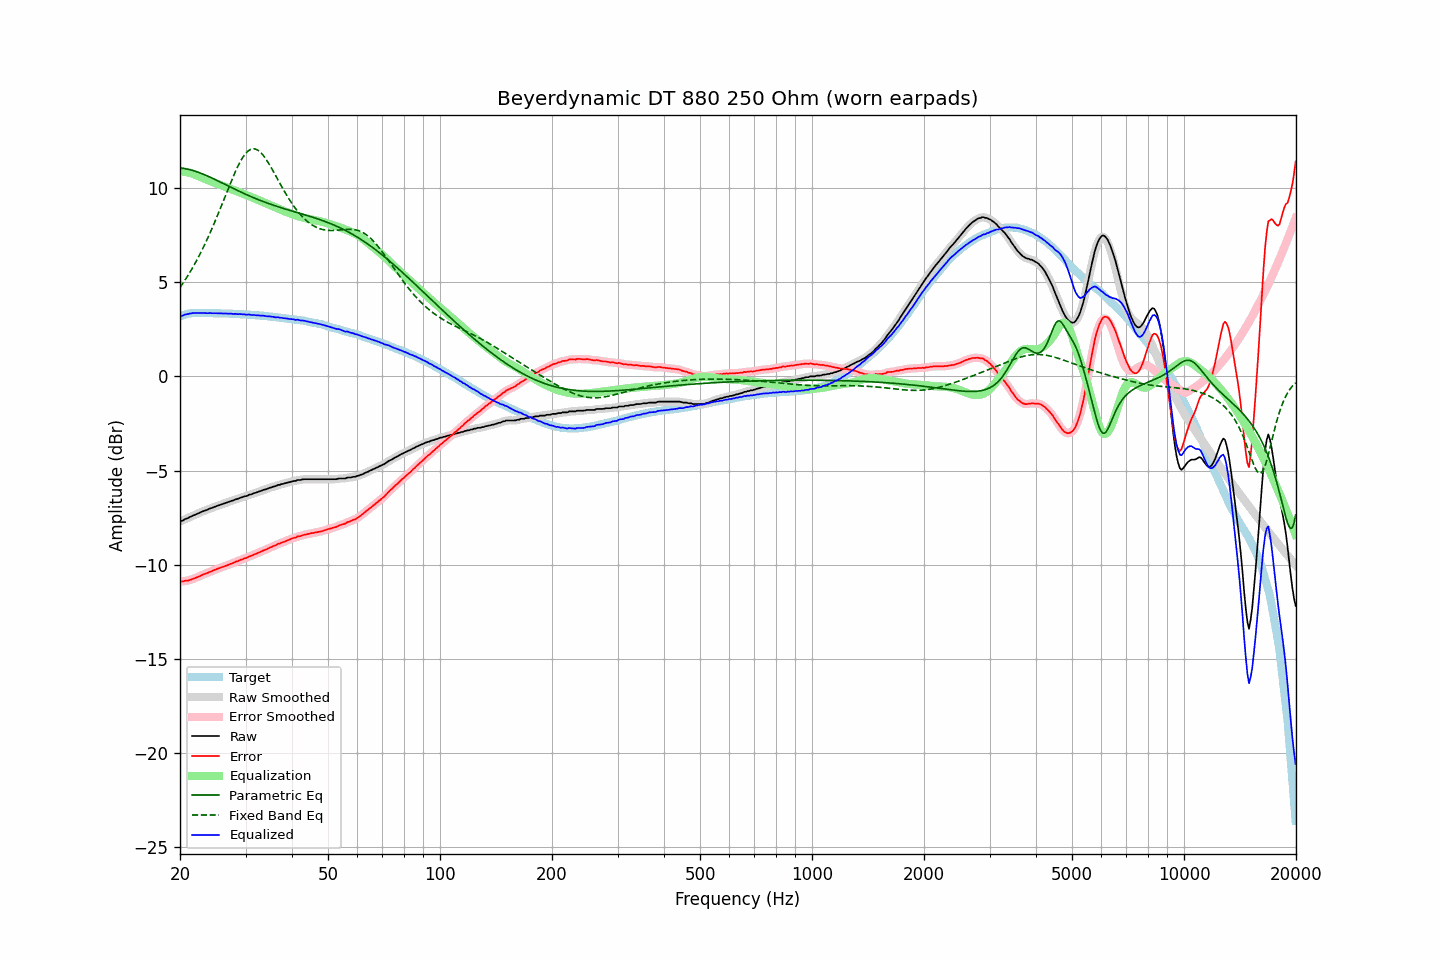

Source data for this figure (header and first rows):
frequency, raw, error, smoothed, error_smoothed, equalization, parametric_eq, fixed_band_eq, equalized_raw, equalized_smoothed, target
20.00, -7.69, -10.88, -7.70, -10.88, 10.89, 11.06, 4.72, 3.20, 3.19, 3.19
20.20, -7.67, -10.89, -7.66, -10.88, 10.88, 11.05, 4.84, 3.21, 3.22, 3.22
20.40, -7.64, -10.89, -7.63, -10.88, 10.87, 11.04, 4.97, 3.24, 3.25, 3.25
20.61, -7.58, -10.85, -7.59, -10.87, 10.86, 11.03, 5.10, 3.28, 3.27, 3.27
20.81, -7.55, -10.85, -7.55, -10.85, 10.85, 11.01, 5.23, 3.30, 3.30, 3.30
21.02, -7.52, -10.85, -7.51, -10.83, 10.83, 11.00, 5.36, 3.31, 3.32, 3.33
21.23, -7.47, -10.81, -7.48, -10.82, 10.81, 10.98, 5.50, 3.34, 3.33, 3.34
21.44, -7.44, -10.79, -7.44, -10.78, 10.78, 10.95, 5.65, 3.34, 3.35, 3.35
21.66, -7.39, -10.75, -7.40, -10.75, 10.75, 10.93, 5.79, 3.36, 3.36, 3.36
21.87, -7.36, -10.72, -7.36, -10.72, 10.72, 10.90, 5.94, 3.36, 3.36, 3.36
22.09, -7.32, -10.69, -7.32, -10.68, 10.69, 10.88, 6.10, 3.37, 3.37, 3.37
22.31, -7.28, -10.65, -7.28, -10.65, 10.65, 10.85, 6.26, 3.37, 3.37, 3.37
22.54, -7.25, -10.62, -7.25, -10.61, 10.61, 10.82, 6.42, 3.36, 3.37, 3.37
22.76, -7.21, -10.58, -7.21, -10.57, 10.58, 10.78, 6.59, 3.37, 3.37, 3.37
22.99, -7.17, -10.53, -7.17, -10.54, 10.54, 10.75, 6.76, 3.37, 3.37, 3.36
23.22, -7.14, -10.50, -7.14, -10.50, 10.50, 10.71, 6.93, 3.36, 3.36, 3.36
23.45, -7.11, -10.47, -7.11, -10.47, 10.47, 10.68, 7.11, 3.36, 3.36, 3.36
23.69, -7.08, -10.44, -7.08, -10.43, 10.43, 10.64, 7.30, 3.35, 3.36, 3.36
23.92, -7.04, -10.40, -7.04, -10.40, 10.40, 10.60, 7.48, 3.36, 3.36, 3.36
24.16, -7.00, -10.36, -7.01, -10.36, 10.36, 10.56, 7.68, 3.36, 3.36, 3.36
24.40, -6.98, -10.34, -6.97, -10.33, 10.33, 10.52, 7.87, 3.35, 3.36, 3.36
24.65, -6.94, -10.29, -6.94, -10.29, 10.30, 10.48, 8.07, 3.35, 3.35, 3.35
24.89, -6.91, -10.26, -6.91, -10.26, 10.26, 10.44, 8.27, 3.35, 3.35, 3.35
25.14, -6.88, -10.23, -6.88, -10.23, 10.23, 10.40, 8.48, 3.35, 3.35, 3.35
25.39, -6.85, -10.20, -6.85, -10.20, 10.20, 10.36, 8.69, 3.35, 3.35, 3.35
25.65, -6.82, -10.17, -6.82, -10.16, 10.16, 10.32, 8.90, 3.34, 3.34, 3.35
25.91, -6.79, -10.13, -6.79, -10.13, 10.13, 10.28, 9.11, 3.34, 3.34, 3.34
26.16, -6.76, -10.10, -6.76, -10.10, 10.10, 10.23, 9.32, 3.34, 3.34, 3.34
26.43, -6.73, -10.07, -6.73, -10.07, 10.07, 10.19, 9.54, 3.34, 3.34, 3.34
26.69, -6.70, -10.04, -6.70, -10.04, 10.04, 10.15, 9.75, 3.34, 3.34, 3.34
26.96, -6.67, -10.01, -6.67, -10.01, 10.00, 10.11, 9.97, 3.33, 3.33, 3.34
27.23, -6.64, -9.97, -6.64, -9.97, 9.97, 10.07, 10.18, 3.33, 3.33, 3.33
27.50, -6.61, -9.94, -6.61, -9.94, 9.94, 10.02, 10.39, 3.33, 3.32, 3.33
27.77, -6.59, -9.91, -6.58, -9.90, 9.90, 9.98, 10.59, 3.31, 3.32, 3.32
28.05, -6.55, -9.87, -6.55, -9.87, 9.87, 9.94, 10.79, 3.32, 3.32, 3.32
28.33, -6.52, -9.83, -6.52, -9.84, 9.84, 9.90, 10.97, 3.32, 3.31, 3.31
28.62, -6.50, -9.81, -6.49, -9.80, 9.80, 9.86, 11.15, 3.30, 3.31, 3.31
28.90, -6.46, -9.77, -6.46, -9.77, 9.77, 9.82, 11.32, 3.31, 3.30, 3.31
29.19, -6.43, -9.73, -6.43, -9.73, 9.74, 9.78, 11.48, 3.31, 3.30, 3.30
29.48, -6.41, -9.71, -6.40, -9.70, 9.70, 9.74, 11.62, 3.29, 3.30, 3.30
29.78, -6.37, -9.66, -6.38, -9.67, 9.67, 9.70, 11.74, 3.30, 3.29, 3.29
30.08, -6.36, -9.65, -6.35, -9.64, 9.64, 9.66, 11.85, 3.28, 3.28, 3.29
30.38, -6.33, -9.61, -6.32, -9.60, 9.60, 9.62, 11.94, 3.27, 3.28, 3.28
30.68, -6.28, -9.56, -6.30, -9.57, 9.57, 9.59, 12.00, 3.29, 3.27, 3.28
30.99, -6.27, -9.54, -6.26, -9.53, 9.53, 9.55, 12.05, 3.26, 3.27, 3.27
31.30, -6.24, -9.50, -6.23, -9.50, 9.50, 9.51, 12.08, 3.26, 3.26, 3.26
31.61, -6.20, -9.46, -6.21, -9.46, 9.46, 9.48, 12.08, 3.26, 3.25, 3.26
31.93, -6.18, -9.43, -6.18, -9.42, 9.42, 9.44, 12.07, 3.24, 3.25, 3.25
32.24, -6.15, -9.39, -6.15, -9.39, 9.39, 9.41, 12.03, 3.24, 3.24, 3.24
32.57, -6.11, -9.35, -6.12, -9.35, 9.35, 9.37, 11.97, 3.24, 3.23, 3.24
32.89, -6.09, -9.32, -6.09, -9.31, 9.32, 9.34, 11.90, 3.23, 3.23, 3.23
33.22, -6.06, -9.28, -6.05, -9.28, 9.28, 9.31, 11.81, 3.22, 3.22, 3.22
33.55, -6.02, -9.24, -6.03, -9.24, 9.24, 9.27, 11.71, 3.22, 3.21, 3.22
33.89, -6.00, -9.21, -6.00, -9.21, 9.21, 9.24, 11.59, 3.21, 3.21, 3.21
34.23, -5.98, -9.18, -5.97, -9.17, 9.17, 9.21, 11.47, 3.19, 3.20, 3.20
34.57, -5.94, -9.13, -5.95, -9.13, 9.13, 9.18, 11.33, 3.19, 3.19, 3.19
34.92, -5.91, -9.09, -5.91, -9.09, 9.09, 9.15, 11.19, 3.18, 3.18, 3.18
35.27, -5.89, -9.06, -5.88, -9.05, 9.05, 9.12, 11.04, 3.16, 3.17, 3.17
35.62, -5.85, -9.01, -5.86, -9.02, 9.02, 9.09, 10.89, 3.17, 3.16, 3.16
35.97, -5.84, -8.99, -5.83, -8.98, 8.98, 9.06, 10.74, 3.14, 3.15, 3.15
... 635 more rows
